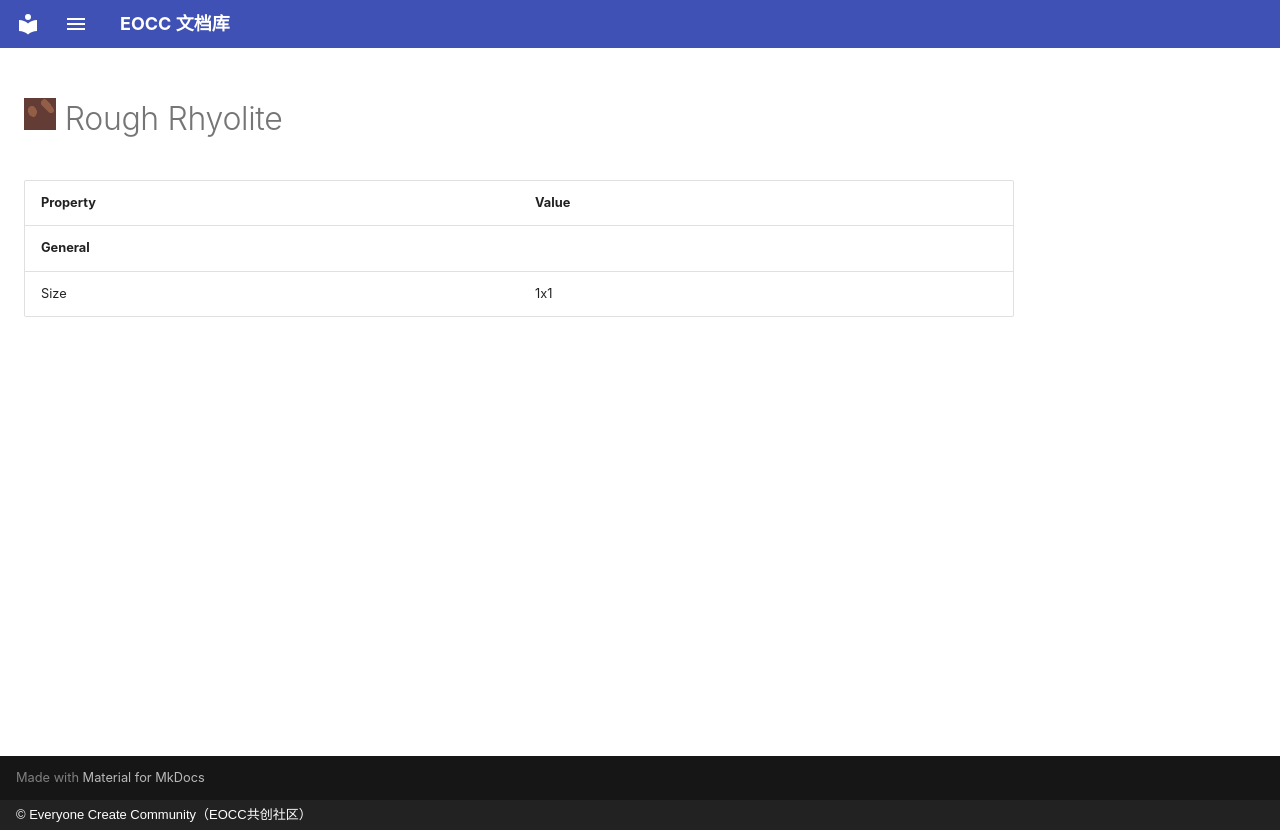

repository: eoccc/eoccc.github.io · page: wiki/mindustry/en/content/blocks/environment/46-rough-rhyolite/index.html · generator: mkdocs · copyright: © Everyone Create Community（EOCC共创社区）

# <img src="../../../../../../../ext/img/mindustry/block-rough-rhyolite-ui.png" alt=""> Rough Rhyolite

| Property | Value |
|---|---|
| **General** |  |
| Size | 1x1 |
